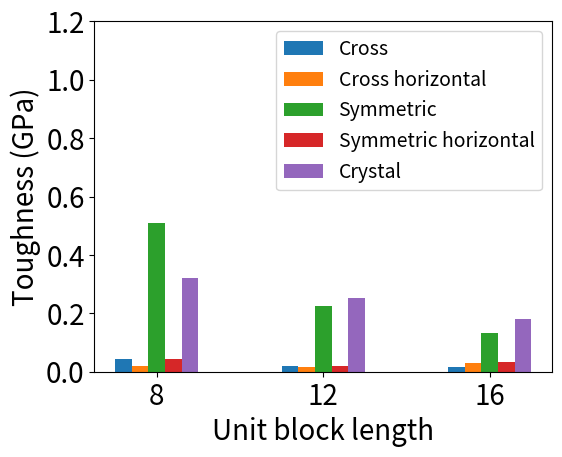

This chart was generated by the following Python code: (Note: this script raises an exception after producing the figure.)
import matplotlib.pyplot as plt
import numpy
import sys

current_path=sys.path[0]+"/"

try:
    image_file_extension = sys.argv[1]
except:
    image_file_extension = 'png'

chart_title = ''
chart_xlabel = 'Unit block length'
chart_ylabel = 'Toughness (GPa)'

x1 = numpy.arange(3)
x1ticks = ('8','12','16')

legend_array = ('Cross', 'Cross horizontal', 'Symmetric', 'Symmetric horizontal','Crystal')

y1 = numpy.array(( 42, 18, 17))*0.001
y2 = numpy.array(( 21, 16, 30))*0.001
y3 = numpy.array((508,224,132))*0.001
y4 = numpy.array(( 42, 19, 32))*0.001

y5 = numpy.array((321,251,182))*0.001

plot_box_position = plt.gca().get_position()
x_axis_offset = 0.06
y_axis_offset = 0.04
plt.gca().set_position((plot_box_position.x0+x_axis_offset,plot_box_position.y0+y_axis_offset,plot_box_position.width-x_axis_offset,plot_box_position.height-y_axis_offset))

plt.xticks(x1, x1ticks)
plt.ylim(0.0, 1.2)

plt.bar(x1-0.2, y1, width=0.1)
plt.bar(x1-0.1, y2, width=0.1)
plt.bar(x1+0.0, y3, width=0.1)
plt.bar(x1+0.1, y4, width=0.1)
plt.bar(x1+0.2, y5, width=0.1)

#plt.title(chart_title, fontsize=20)
plt.legend(legend_array, fontsize=14)

plt.tick_params(labelsize=20)
plt.xlabel(chart_xlabel, fontsize=20)
plt.ylabel(chart_ylabel, fontsize=20)

plt.savefig(current_path+'toughness.'+image_file_extension)
